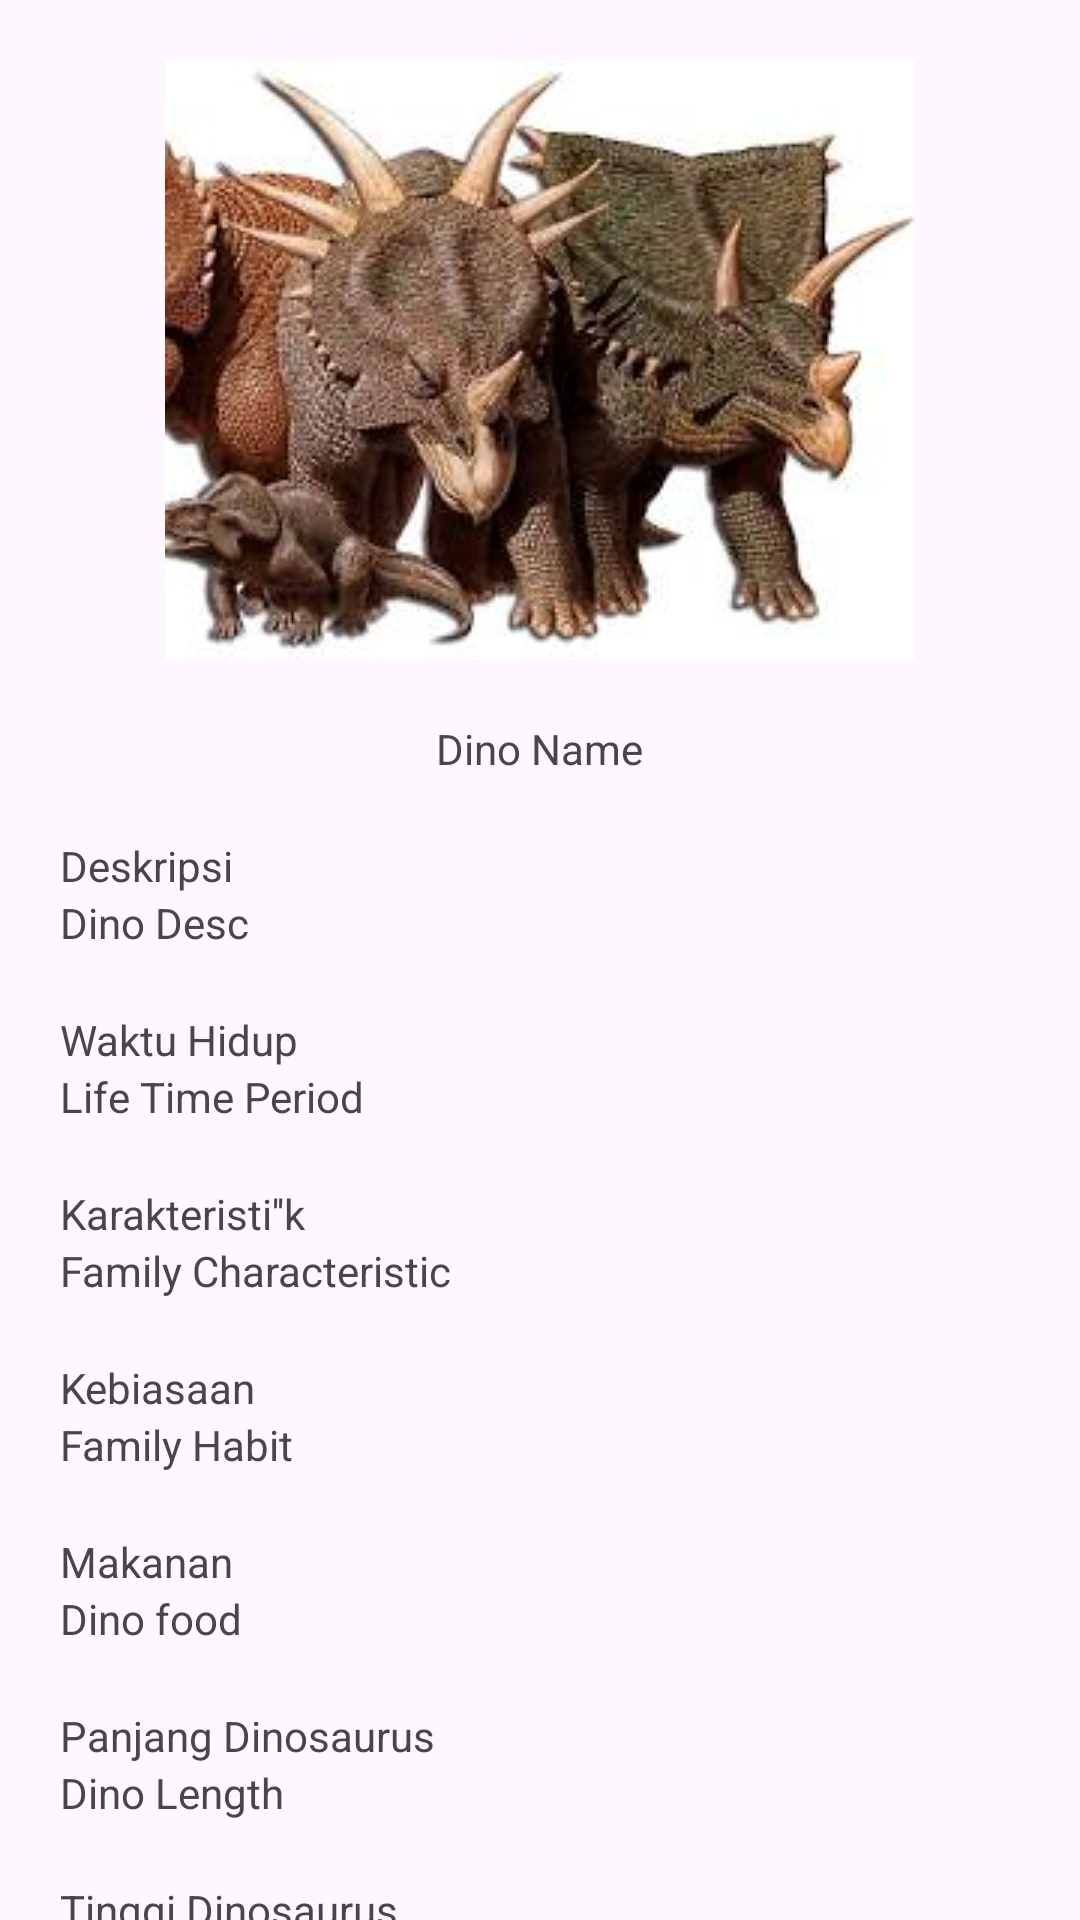

Reconstruct the res/layout file that produces this screen, plus the resources it refers to.
<!-- AndroidManifest.xml: application theme Theme.DinoPedia -->
<!-- res/layout/activity_dino_specification.xml -->
<?xml version="1.0" encoding="utf-8"?>
<androidx.constraintlayout.widget.ConstraintLayout xmlns:android="http://schemas.android.com/apk/res/android"
    xmlns:app="http://schemas.android.com/apk/res-auto"
    xmlns:tools="http://schemas.android.com/tools"
    android:layout_width="match_parent"
    android:layout_height="match_parent"
    tools:context=".DinoSpecification">

    <LinearLayout
        android:layout_width="match_parent"
        android:layout_height="match_parent"
        android:orientation="vertical">

        <ImageView
            android:id="@+id/ivDinoSpec"
            android:layout_width="match_parent"
            android:layout_height="wrap_content"
            android:layout_marginTop="20dp"
            app:srcCompat="@drawable/ceratopsia" />

        <TextView
            android:id="@+id/tvDinoName"
            android:layout_width="wrap_content"
            android:layout_height="wrap_content"
            android:layout_gravity="center"
            android:layout_marginTop="20dp"
            android:foregroundGravity="center"
            android:gravity="center"
            android:text="@string/info_dino_name" />

        <TextView
            android:id="@+id/textView7"
            android:layout_width="match_parent"
            android:layout_height="wrap_content"
            android:layout_marginStart="20dp"
            android:layout_marginTop="20dp"
            android:layout_marginEnd="20dp"
            android:text="Deskripsi" />

        <TextView
            android:id="@+id/tvDinoDesc"
            android:layout_width="match_parent"
            android:layout_height="wrap_content"
            android:layout_marginStart="20dp"
            android:layout_marginEnd="20dp"
            android:text="@string/info_dino_desc" />

        <TextView
            android:id="@+id/textView13"
            android:layout_width="match_parent"
            android:layout_height="wrap_content"
            android:layout_marginStart="20dp"
            android:layout_marginTop="20dp"
            android:layout_marginEnd="20dp"
            android:text="Waktu Hidup" />

        <TextView
            android:id="@+id/tvDinoLife"
            android:layout_width="match_parent"
            android:layout_height="wrap_content"
            android:layout_marginStart="20dp"
            android:layout_marginEnd="20dp"
            android:text="@string/info_dino_period_time" />

        <TextView
            android:id="@+id/textView15"
            android:layout_width="match_parent"
            android:layout_height="wrap_content"
            android:layout_marginStart="20dp"
            android:layout_marginTop="20dp"
            android:layout_marginEnd="20dp"
            android:text="Karakteristi''k" />

        <TextView
            android:id="@+id/tvDinoChar"
            android:layout_width="match_parent"
            android:layout_height="wrap_content"
            android:layout_marginStart="20dp"
            android:layout_marginEnd="20dp"
            android:text="@string/info_dino_physics_characteristic" />

        <TextView
            android:id="@+id/textView17"
            android:layout_width="match_parent"
            android:layout_height="wrap_content"
            android:layout_marginStart="20dp"
            android:layout_marginTop="20dp"
            android:layout_marginEnd="20dp"
            android:text="Kebiasaan" />

        <TextView
            android:id="@+id/tvdinoHab"
            android:layout_width="match_parent"
            android:layout_height="wrap_content"
            android:layout_marginStart="20dp"
            android:layout_marginEnd="20dp"
            android:text="@string/info_dino_habit" />

        <TextView
            android:id="@+id/textView19"
            android:layout_width="match_parent"
            android:layout_height="wrap_content"
            android:layout_marginStart="20dp"
            android:layout_marginTop="20dp"
            android:layout_marginEnd="20dp"
            android:text="Makanan" />

        <TextView
            android:id="@+id/tvDinoFood"
            android:layout_width="match_parent"
            android:layout_height="wrap_content"
            android:layout_marginStart="20dp"
            android:layout_marginEnd="20dp"
            android:text="@string/info_dino_food" />

        <TextView
            android:id="@+id/textView21"
            android:layout_width="match_parent"
            android:layout_height="wrap_content"
            android:layout_marginStart="20dp"
            android:layout_marginTop="20dp"
            android:layout_marginEnd="20dp"
            android:text="Panjang Dinosaurus" />

        <TextView
            android:id="@+id/tvDinoLeng"
            android:layout_width="match_parent"
            android:layout_height="wrap_content"
            android:layout_marginStart="20dp"
            android:layout_marginEnd="20dp"
            android:text="@string/info_dino_length" />

        <TextView
            android:id="@+id/textView23"
            android:layout_width="match_parent"
            android:layout_height="wrap_content"
            android:layout_marginStart="20dp"
            android:layout_marginTop="20dp"
            android:layout_marginEnd="20dp"
            android:text="Tinggi Dinosaurus" />

        <TextView
            android:id="@+id/tvDinoHei"
            android:layout_width="match_parent"
            android:layout_height="wrap_content"
            android:layout_marginStart="20dp"
            android:layout_marginEnd="20dp"
            android:text="@string/info_dino_height" />

        <TextView
            android:id="@+id/textView25"
            android:layout_width="match_parent"
            android:layout_height="wrap_content"
            android:layout_marginStart="20dp"
            android:layout_marginTop="20dp"
            android:layout_marginEnd="20dp"
            android:text="Berat Dino" />

        <TextView
            android:id="@+id/tvDinoWe"
            android:layout_width="match_parent"
            android:layout_height="wrap_content"
            android:layout_marginStart="20dp"
            android:layout_marginEnd="20dp"
            android:text="@string/info_dino_weight" />

        <TextView
            android:id="@+id/textView27"
            android:layout_width="match_parent"
            android:layout_height="wrap_content"
            android:layout_marginStart="20dp"
            android:layout_marginTop="20dp"
            android:layout_marginEnd="20dp"
            android:text="Kelemahan Dino" />

        <TextView
            android:id="@+id/textView28"
            android:layout_width="match_parent"
            android:layout_height="wrap_content"
            android:text="@string/info_dino_weakness" />

    </LinearLayout>
</androidx.constraintlayout.widget.ConstraintLayout>
<!-- resources referenced by this layout -->
<resources>
  <!-- drawable ceratopsia: jpg bitmap (drawable, 13316 bytes) -->
  <string name="info_dino_desc">Dino Desc</string>
  <string name="info_dino_food">Dino food</string>
  <string name="info_dino_habit">Family Habit</string>
  <string name="info_dino_height">Dino Height</string>
  <string name="info_dino_length">Dino Length</string>
  <string name="info_dino_name">Dino Name</string>
  <string name="info_dino_period_time">Life Time Period</string>
  <string name="info_dino_physics_characteristic">Family Characteristic</string>
  <string name="info_dino_weakness">Dino Weakness</string>
  <string name="info_dino_weight">Dino Weight</string>
  <style name="Theme.DinoPedia" parent="Base.Theme.DinoPedia" />
  <style name="Base.Theme.DinoPedia" parent="Theme.Material3.DayNight.NoActionBar">
          <item name="colorPrimary">@color/grey</item>
          <item name="colorPrimaryDark">@color/grey</item>
      </style>
</resources>
